Image classification data set "MTARSI 2.v2i.folder" (syedsami424/Image_Processing on GitHub). Class labels (26): A-10 Thunderbolt, airliner, B-1 Lancer, B-2 Spirit, B-52 Stratofortress, B-57 Canberra, business jet, C-130 Hercules, C-135 Stratolifter, C-17 Globemaster, C-5 Galaxy, E-2 Hawkeye, E-3 Sentry, EA-6B Prowler, F-15 Eagle, F-16 Falcon, F-18 Hornet, F-22 Raptor, F 35 JSF, F-4 Phantom, King Air, P-3 Orion, RC-135 Rivet Joint, small planes, Tu-160 Tupolev White Swan, UTA Fokker 50 utility transport.

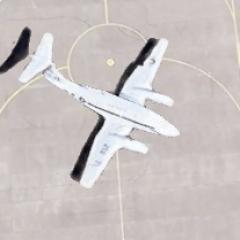
Label: King Air

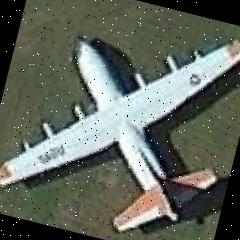
Label: C-130 Hercules

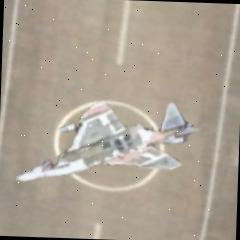
Label: F-4 Phantom

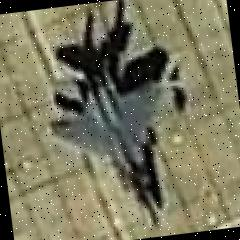
Label: F-15 Eagle

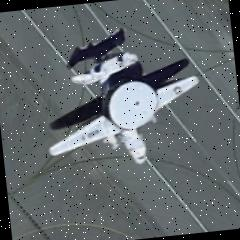
Label: E-2 Hawkeye

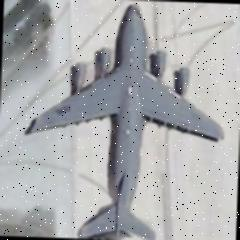
Label: C-17 Globemaster
